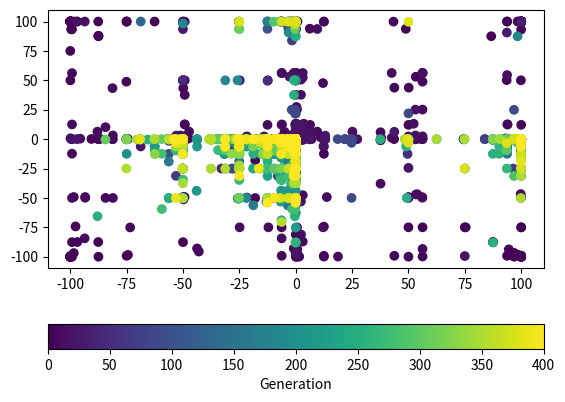

The script that saved this image:
import random
import numpy as np
import math
import matplotlib.pyplot as plt


def calculate_FO(x, y):
    F6 = 0.5 - ((math.sin(math.sqrt(x*x + y*y)))**2 - 0.5)/((1.0 + 0.001 * (x**2 + y**2))**2)

    return F6


def roulette_selection(parents_pool, population_size):
    roulette = []

    new_parents = []

    while len(new_parents) < population_size:
        for parent in parents_pool:
            slot_size = int(parent["fitness"] * 10)

            for i in range(0, slot_size):
                roulette.append({"id": parent["id"], "fitness": parent["fitness"]})

        selected = random.randrange(0, len(roulette))

        new_parents.append(roulette[selected])

    return new_parents


def crossover(parent1, parent2):
    position = random.randrange(0, 22)

    new_parent1 = parent1[0:position] + parent2[position:len(parent1)]
    new_parent2 = parent2[0:position] + parent1[position:len(parent1)]

    return new_parent1, new_parent2


def mutation(parent1, parent2):
    for i in range(0, len(parent1)):
        if random.randrange(0, 100) < 2:
            if parent1[i] == '1':
                parent1 = parent1[:i] + '0' + parent1[i + 1:]
            else:
                parent1 = parent1[:i] + '1' + parent1[i + 1:]

    return parent1, parent2


def my_AG(population_size, number_of_generations, considered):
    random.seed(55)
    population = {}
    population[0] = []

    for generation in range(0, number_of_generations):
        print("----------------------------------------------------------------------------------------------")
        print("Generation", generation)
        print("----------------------------------------------------------------------------------------------")
        population[generation + 1] = []
        if not generation:
            for i in range(0, int(population_size/2)):
                new_individual = np.binary_repr(random.randrange(-100, 100), width=22) +\
                                 np.binary_repr(random.randrange(-100, 100), width=22)

                x = (int(new_individual[0:22], 2) * (200 / (2 ** 22 - 1))) - 100
                y = (int(new_individual[22:44], 2) * (200 / (2 ** 22 - 1))) - 100

                population[generation].append({"id": new_individual, "fitness": round(calculate_FO(x, y), considered)})

        value = 0

        for cromo in population[generation]:
            if cromo["fitness"] > value:
                value = cromo["fitness"]
                best_cromo = cromo
        print("BEST CROMO FITNESS", best_cromo["fitness"])

        parents_pool = []

        for cromo in population[generation]:
            parents_pool.append({"id": cromo["id"][0:22], "fitness": cromo["fitness"]})
            parents_pool.append({"id": cromo["id"][22:44], "fitness": cromo["fitness"]})

        selected_parents = roulette_selection(parents_pool, population_size)

        it = 0

        while it < len(selected_parents):
            parent1 = selected_parents[it]
            it += 1
            parent2 = selected_parents[it]

            if random.randrange(0, 100) < 76:
                parent1["id"], parent2["id"] = crossover(parent1["id"], parent2["id"])

            parent1["id"], parent2["id"] = mutation(parent1["id"], parent2["id"])

            x = (int(parent1["id"], 2) * (200 / (2 ** 22 - 1))) - 100
            y = (int(parent2["id"], 2) * (200 / (2 ** 22 - 1))) - 100

            population[generation + 1].append({"id": parent1["id"]+parent2["id"], "fitness": round(calculate_FO(x, y), considered)})
            it += 1

        index_out = random.randrange(0, len(population[generation + 1]))
        population[generation + 1][index_out] = best_cromo

        # print((int(best_cromo["id"][0:22], 2) * (200 / (2 ** 22 - 1))) - 100)
        # print((int(best_cromo["id"][22:44], 2) * (200 / (2 ** 22 - 1))) - 100)

        generation += 1
    return population


if __name__ == '__main__':
    all_population = my_AG(population_size=50, number_of_generations=400, considered=20)

    x = []
    y = []
    c = []

    for generation in all_population:
        for croma in all_population[generation]:
            c.append(generation)
            x.append((int(croma["id"][0:22], 2) * (200 / (2 ** 22 - 1))) - 100)
            y.append((int(croma["id"][22:44], 2) * (200 / (2 ** 22 - 1))) - 100)

    plt.scatter(x, y, c=c, alpha=1)
    plt.colorbar(label="Generation", orientation="horizontal")
    plt.show()

    # (100 - 40) BEST CROMO FITNESS 0.9999993979950594
    # (10 - 400) BEST CROMO FITNESS 0.9999999988619942
